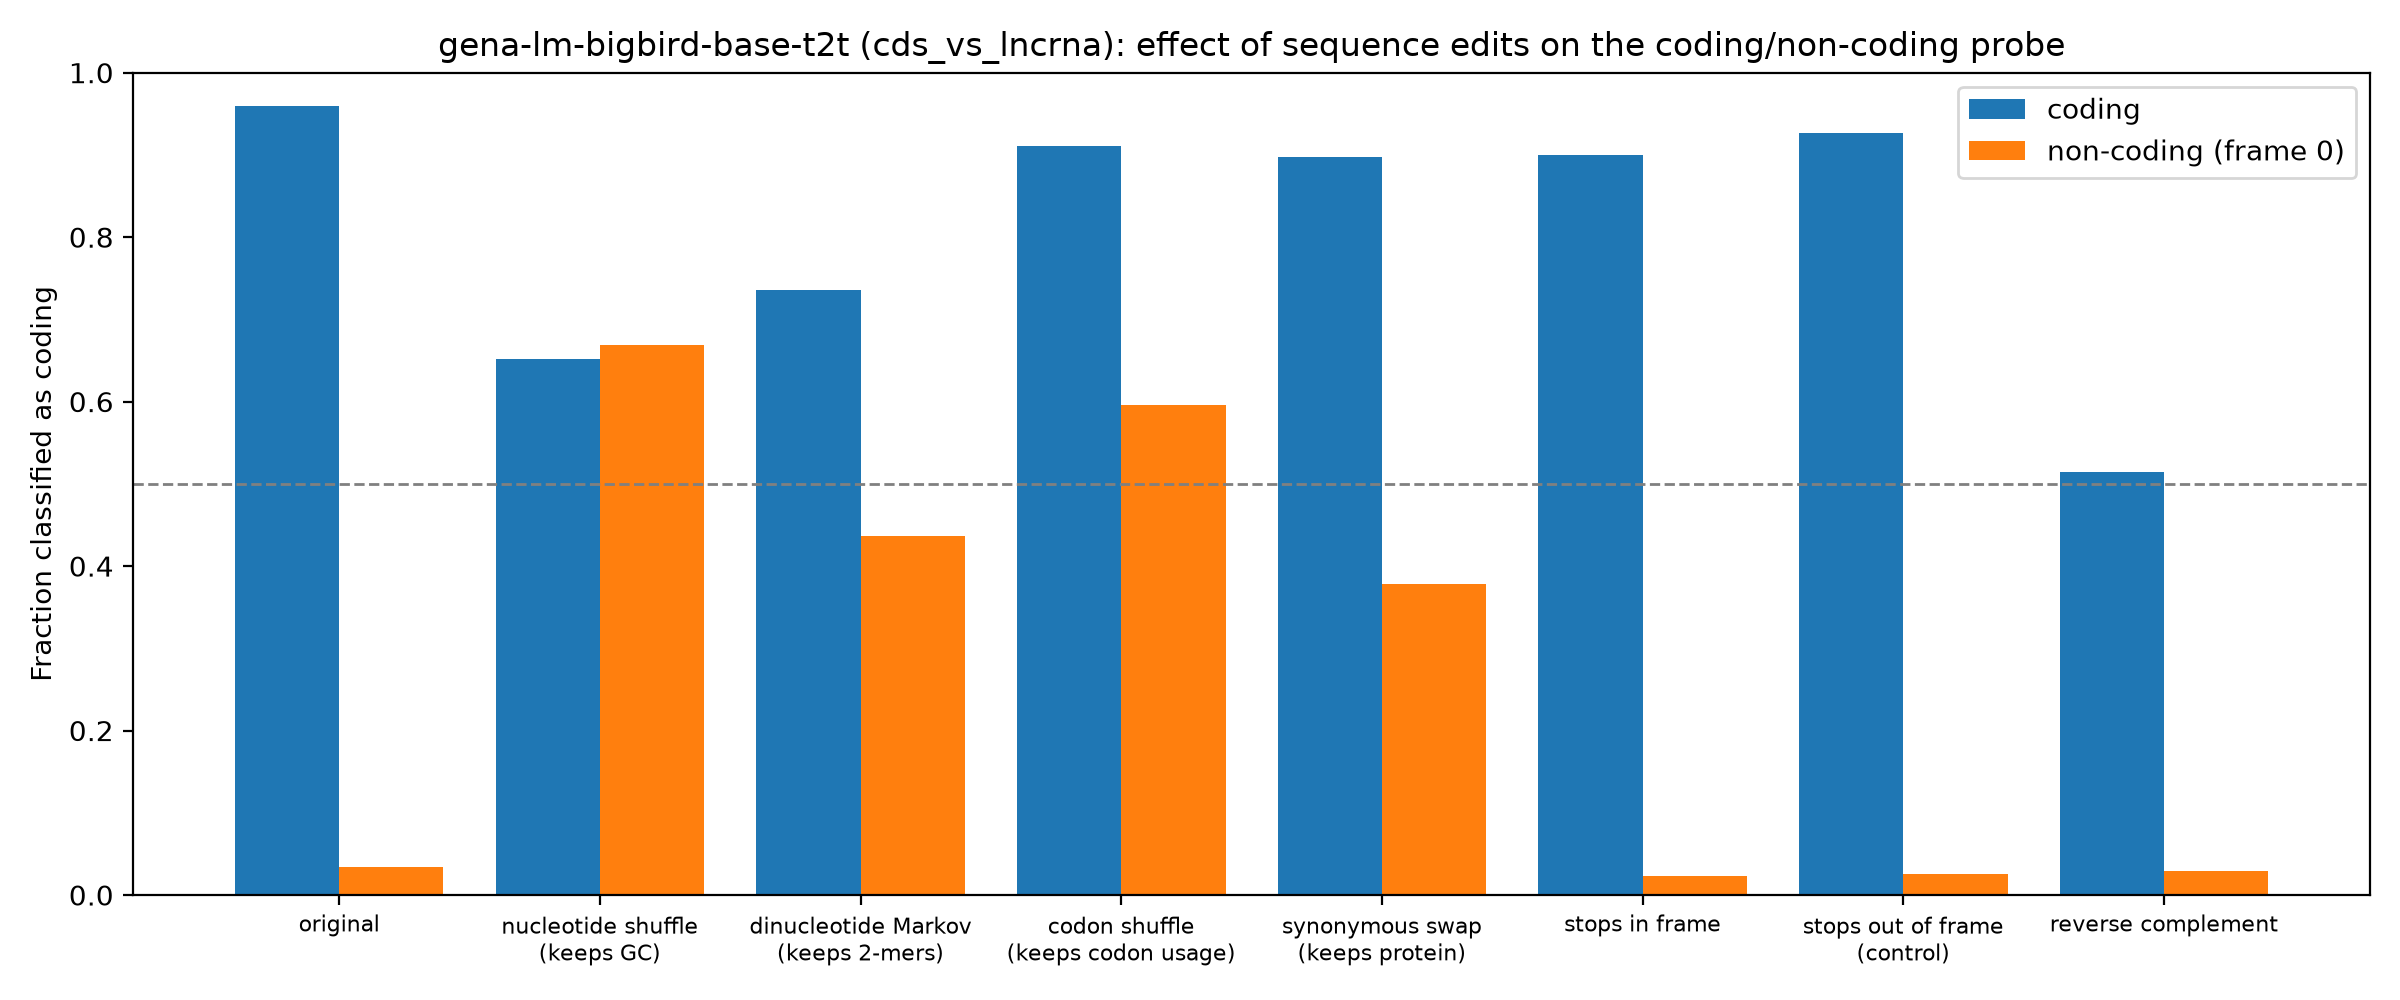

The data file committed next to this chart (first rows):
group, edit, mean_coding_score, frac_called_coding
coding, original, 6.51, 0.9591
coding, nucleotide shuffle (keeps GC), 1.823, 0.6512
coding, dinucleotide Markov (keeps 2-mers), 2.43, 0.7357
coding, codon shuffle (keeps codon usage), 5.228, 0.9106
coding, synonymous swap (keeps protein), 5.288, 0.897
coding, stops in frame, 4.382, 0.8997
coding, stops out of frame (control), 5.055, 0.927
coding, reverse complement, -0.4781, 0.515
non-coding (frame 0), original, -14.63, 0.0335
non-coding (frame 0), nucleotide shuffle (keeps GC), 2.17, 0.669
non-coding (frame 0), dinucleotide Markov (keeps 2-mers), -0.5381, 0.437
non-coding (frame 0), codon shuffle (keeps codon usage), 0.8279, 0.5955
non-coding (frame 0), synonymous swap (keeps protein), -1.709, 0.3785
non-coding (frame 0), stops in frame, -14.74, 0.0235
non-coding (frame 0), stops out of frame (control), -14.76, 0.025
non-coding (frame 0), reverse complement, -14.56, 0.029
